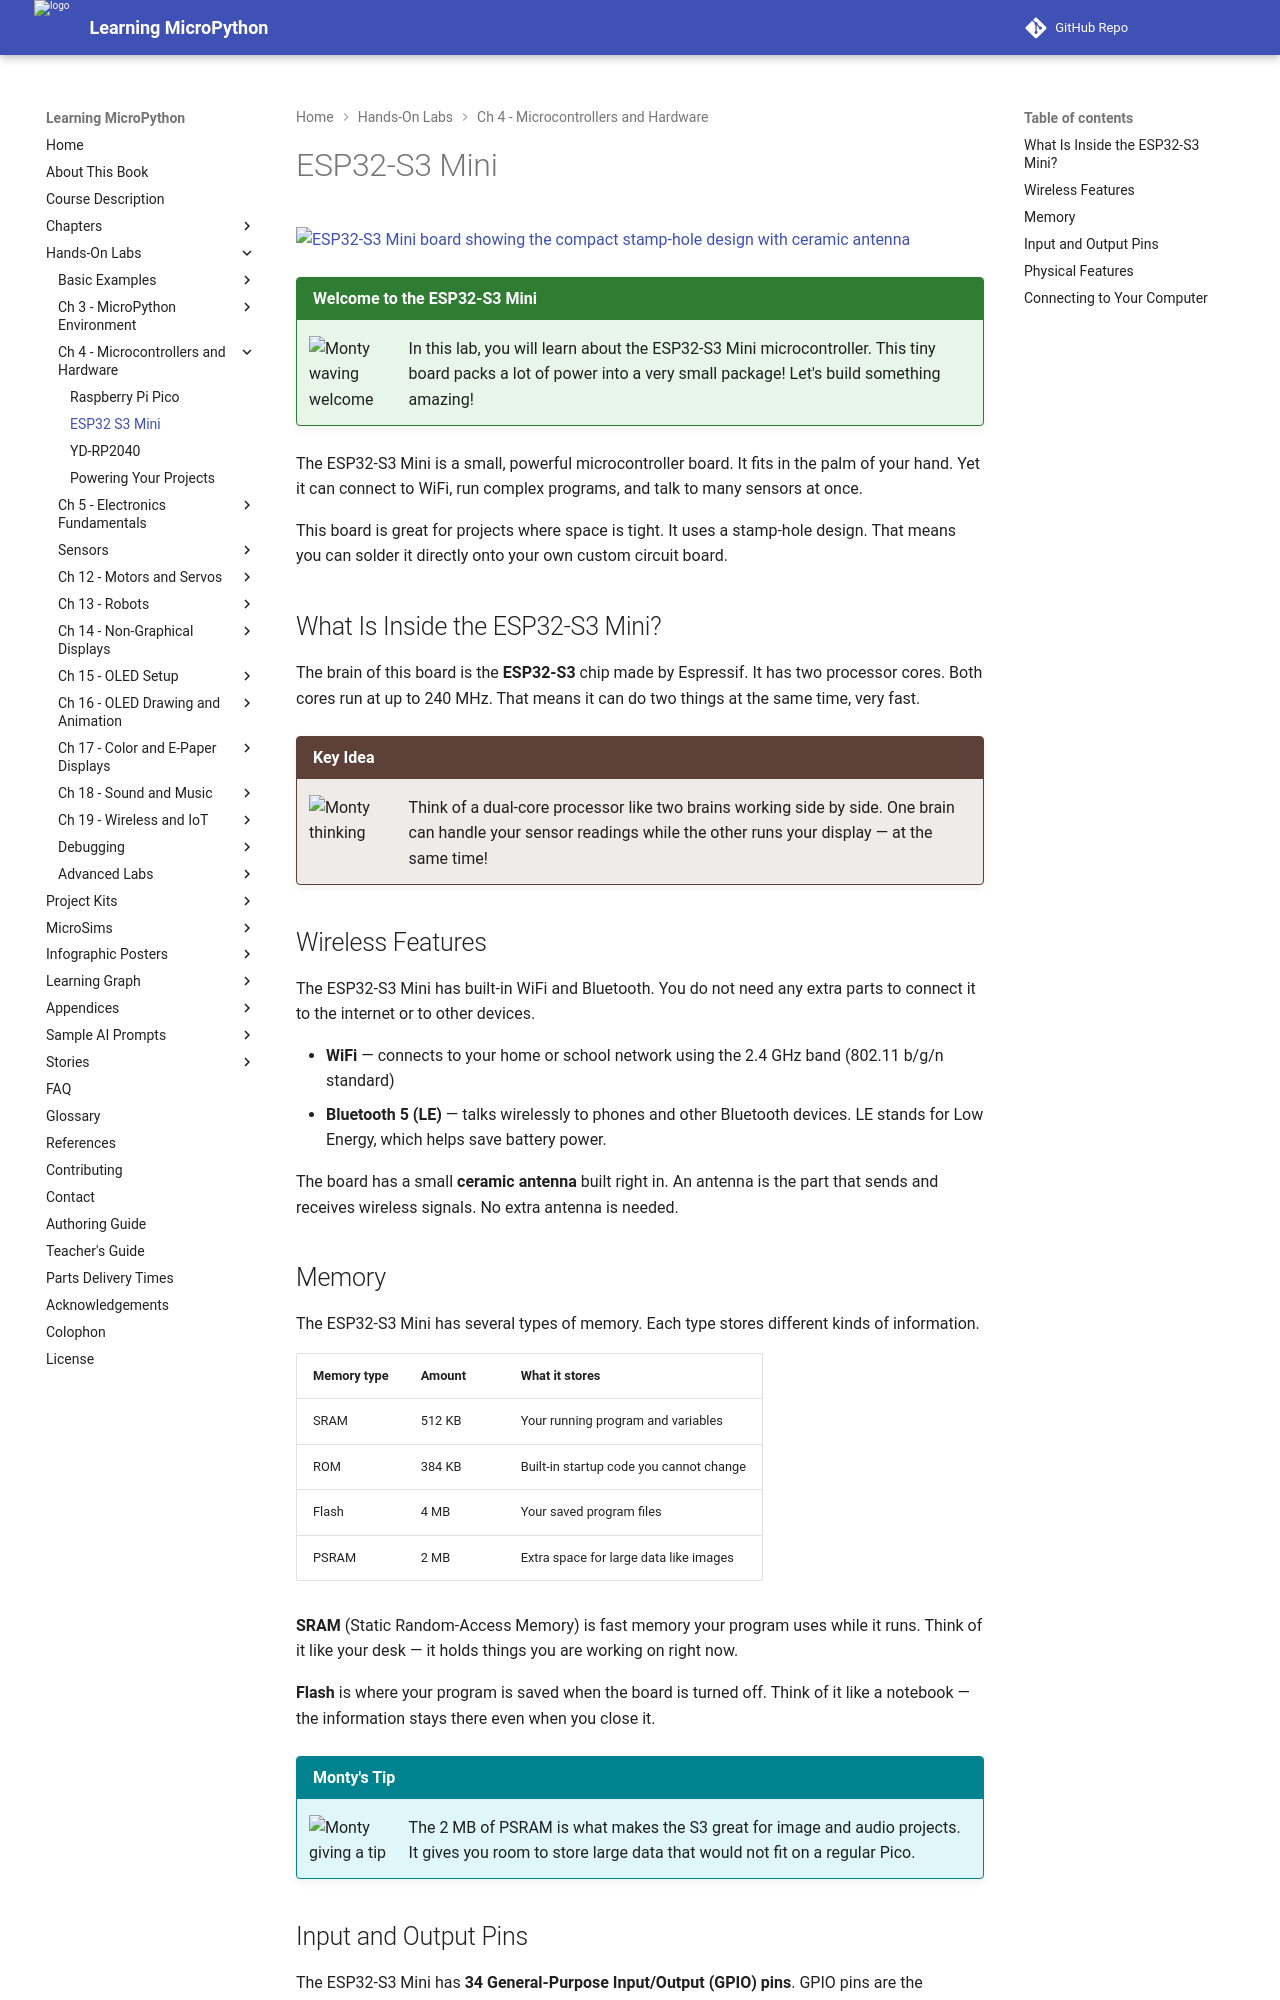

repository: dmccreary/learning-micropython · page: hands-on-labs/04-microcontrollers-hardware/esp32-s3-mini/index.html · generator: mkdocs

# ESP32-S3 Mini

![ESP32-S3 Mini board showing the compact stamp-hole design with ceramic antenna](./esp32-s3-mini.png)

!!! mascot-welcome "Welcome to the ESP32-S3 Mini"
    ![Monty waving welcome](../../img/mascot/welcome.png){ class="mascot-admonition-img" }
    In this lab, you will learn about the ESP32-S3 Mini microcontroller. This tiny board packs a lot of power into a very small package! Let's build something amazing!

The ESP32-S3 Mini is a small, powerful microcontroller board. It fits in the palm of your hand. Yet it can connect to WiFi, run complex programs, and talk to many sensors at once.

This board is great for projects where space is tight. It uses a stamp-hole design. That means you can solder it directly onto your own custom circuit board.

## What Is Inside the ESP32-S3 Mini?

The brain of this board is the **ESP32-S3** chip made by Espressif. It has two processor cores. Both cores run at up to 240 MHz. That means it can do two things at the same time, very fast.

!!! mascot-thinking "Key Idea"
    ![Monty thinking](../../img/mascot/thinking.png){ class="mascot-admonition-img" }
    Think of a dual-core processor like two brains working side by side. One brain can handle your sensor readings while the other runs your display — at the same time!

## Wireless Features

The ESP32-S3 Mini has built-in WiFi and Bluetooth. You do not need any extra parts to connect it to the internet or to other devices.

- **WiFi** — connects to your home or school network using the 2.4 GHz band (802.11 b/g/n standard)
- **Bluetooth 5 (LE)** — talks wirelessly to phones and other Bluetooth devices. LE stands for Low Energy, which helps save battery power.

The board has a small **ceramic antenna** built right in. An antenna is the part that sends and receives wireless signals. No extra antenna is needed.
